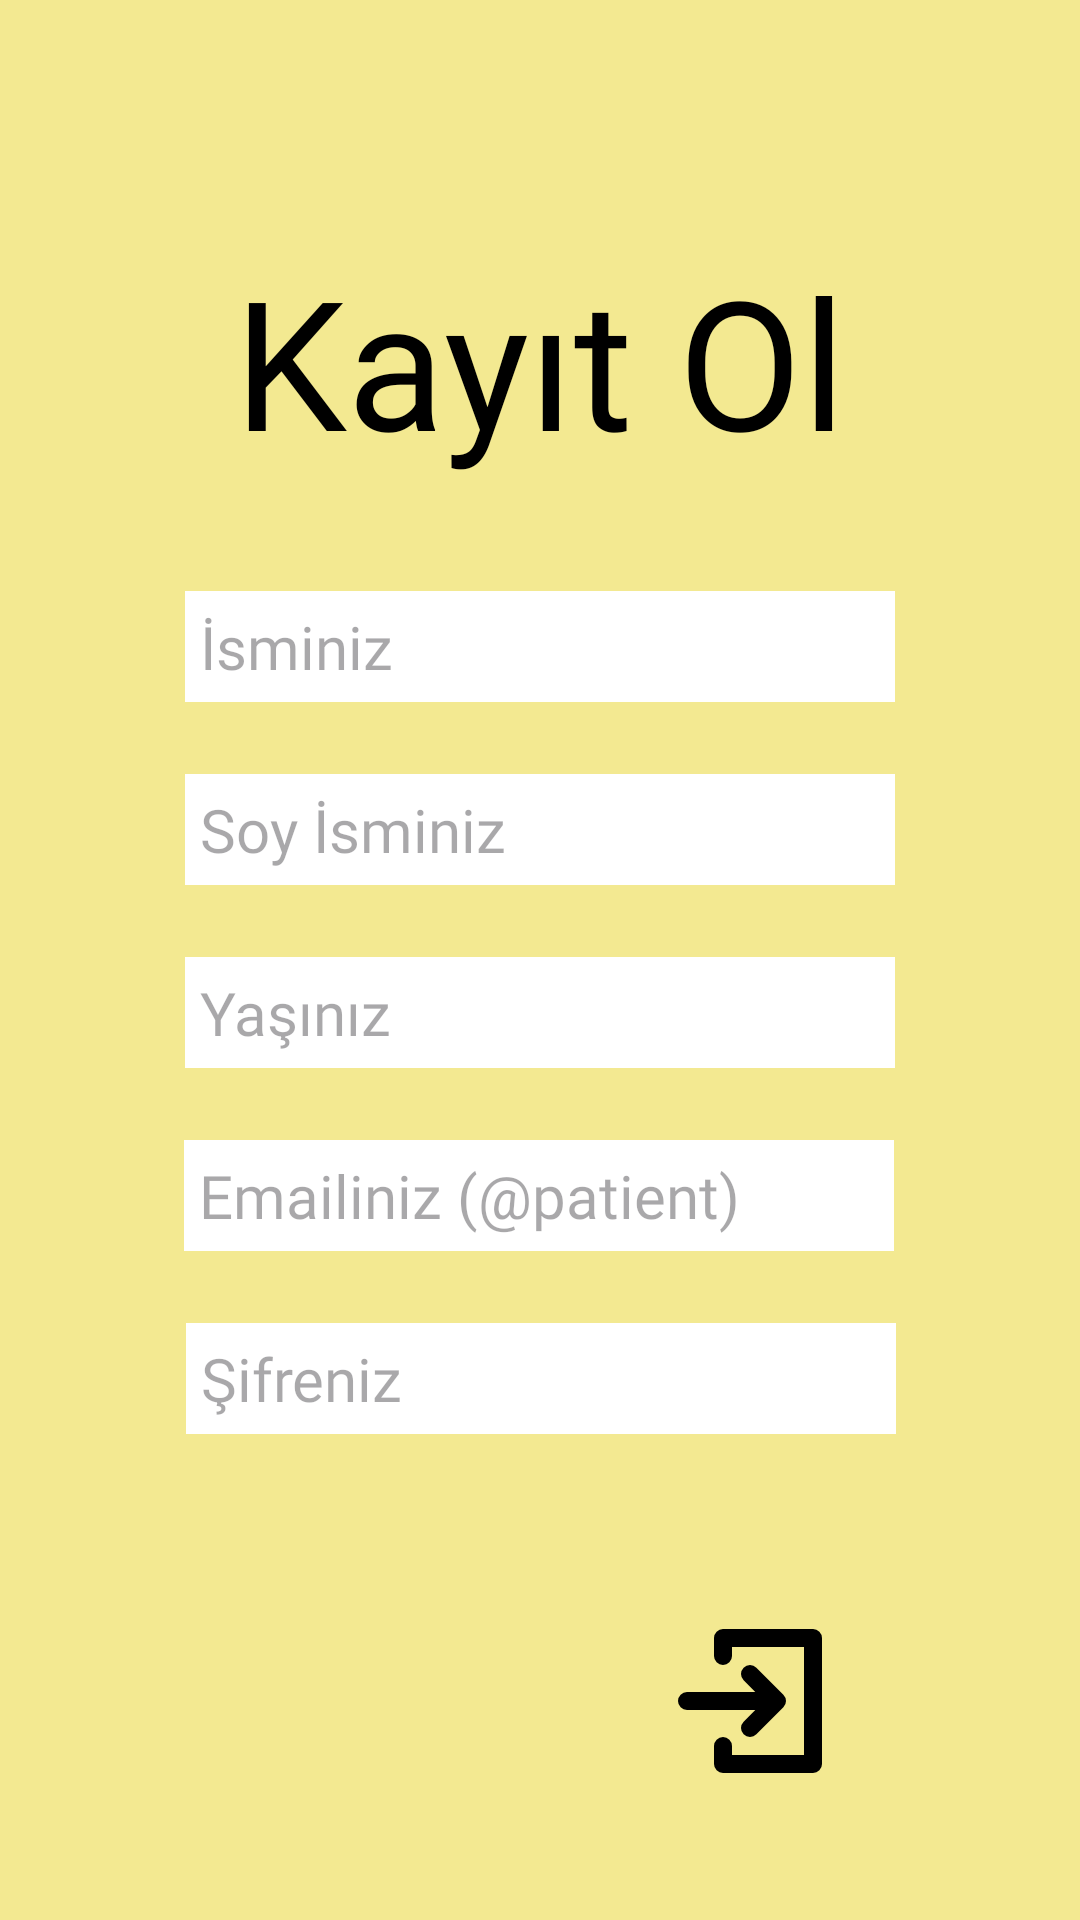

This screen was rendered from an Android layout file. Write that file and the resources it references.
<!-- AndroidManifest.xml: activity theme Theme.Material3.Light.NoActionBar -->
<!-- res/layout/activity_patient_register.xml -->
<?xml version="1.0" encoding="utf-8"?>
<androidx.constraintlayout.widget.ConstraintLayout xmlns:android="http://schemas.android.com/apk/res/android"
    xmlns:app="http://schemas.android.com/apk/res-auto"
    xmlns:tools="http://schemas.android.com/tools"
    android:layout_width="match_parent"
    android:layout_height="match_parent"
    android:background="#F3E991"
    tools:context=".patient.PatientRegisterActivity">

    <ImageButton
        android:id="@+id/btnRDocConfirm"
        android:layout_width="wrap_content"
        android:layout_height="wrap_content"
        android:layout_marginTop="32dp"
        android:layout_marginBottom="16dp"
        android:backgroundTint="#00FFFFFF"
        app:layout_constraintBottom_toBottomOf="parent"
        app:layout_constraintEnd_toEndOf="parent"
        app:layout_constraintHorizontal_bias="0.743"
        app:layout_constraintStart_toStartOf="parent"
        app:layout_constraintTop_toBottomOf="@+id/txtClientPassword"
        app:srcCompat="@drawable/ic_login" />

    <TextView
        android:id="@+id/textView2"
        android:layout_width="wrap_content"
        android:layout_height="wrap_content"
        android:layout_marginStart="10dp"
        android:layout_marginTop="75dp"
        android:layout_marginEnd="10dp"
        android:fontFamily="@font/baloo"
        android:padding="5dp"
        android:text="@string/register"
        android:textColor="#000000"
        android:textSize="60sp"
        app:layout_constraintEnd_toEndOf="parent"
        app:layout_constraintStart_toStartOf="parent"
        app:layout_constraintTop_toTopOf="parent" />

    <EditText
        android:id="@+id/txtClientName"
        android:layout_width="wrap_content"
        android:layout_height="wrap_content"
        android:layout_marginTop="32dp"
        android:background="#FFFFFF"
        android:ems="10"
        android:fontFamily="@font/baloo"
        android:hint="İsminiz"
        android:inputType="none"
        android:padding="5dp"
        android:textColor="#000000"
        android:textSize="20sp"
        app:layout_constraintEnd_toEndOf="parent"
        app:layout_constraintStart_toStartOf="parent"
        app:layout_constraintTop_toBottomOf="@+id/textView2" />

    <EditText
        android:id="@+id/txtClientSurname"
        android:layout_width="wrap_content"
        android:layout_height="wrap_content"
        android:layout_marginTop="24dp"
        android:background="#FFFFFF"
        android:ems="10"
        android:fontFamily="@font/baloo"
        android:hint="Soy İsminiz"
        android:inputType="none"
        android:padding="5dp"
        android:textColor="#000000"
        android:textSize="20sp"
        app:layout_constraintEnd_toEndOf="parent"
        app:layout_constraintStart_toStartOf="parent"
        app:layout_constraintTop_toBottomOf="@+id/txtClientName" />

    <EditText
        android:id="@+id/txtClientEmail"
        android:layout_width="wrap_content"
        android:layout_height="wrap_content"
        android:layout_marginTop="24dp"
        android:background="#FFFFFF"
        android:ems="10"
        android:fontFamily="@font/baloo"
        android:hint="Emailiniz (@patient)"
        android:inputType="textLongMessage"
        android:padding="5dp"
        android:textColor="#000000"
        android:textSize="20sp"
        app:layout_constraintEnd_toEndOf="parent"
        app:layout_constraintHorizontal_bias="0.497"
        app:layout_constraintStart_toStartOf="parent"
        app:layout_constraintTop_toBottomOf="@+id/txtClientAge" />

    <EditText
        android:id="@+id/txtClientPassword"
        android:layout_width="wrap_content"
        android:layout_height="wrap_content"
        android:layout_marginTop="24dp"
        android:background="#FFFFFF"
        android:ems="10"
        android:fontFamily="@font/baloo"
        android:hint="Şifreniz"
        android:inputType="number"
        android:padding="5dp"
        android:textColor="#000000"
        android:textSize="20sp"
        app:layout_constraintEnd_toEndOf="parent"
        app:layout_constraintHorizontal_bias="0.502"
        app:layout_constraintStart_toStartOf="parent"
        app:layout_constraintTop_toBottomOf="@+id/txtClientEmail" />

    <EditText
        android:id="@+id/txtClientAge"
        android:layout_width="wrap_content"
        android:layout_height="wrap_content"
        android:layout_marginTop="24dp"
        android:background="#FFFFFF"
        android:ems="10"
        android:fontFamily="@font/baloo"
        android:hint="Yaşınız"
        android:inputType="number"
        android:padding="5dp"
        android:textColor="#000000"
        android:textSize="20sp"
        app:layout_constraintEnd_toEndOf="parent"
        app:layout_constraintStart_toStartOf="parent"
        app:layout_constraintTop_toBottomOf="@+id/txtClientSurname" />

</androidx.constraintlayout.widget.ConstraintLayout>
<!-- resources referenced by this layout -->
<resources>
  <!-- drawable ic_login (drawable) -->
  <vector android:height="48dp" android:viewportHeight="96"
      android:viewportWidth="96" android:width="48dp" xmlns:android="http://schemas.android.com/apk/res/android">
      <path android:fillColor="#FF000000" android:pathData="M43.758,61.758a5.999,5.999 0,1 0,8.484 8.484l18,-18a5.998,5.998 0,0 0,0 -8.484l-18,-18a5.999,5.999 0,0 0,-8.484 8.484L51.516,42H6A6,6 0,0 0,6 54H51.516Z"/>
      <path android:fillColor="#FF000000" android:pathData="M90,0H30a5.997,5.997 0,0 0,-6 6V18a6,6 0,0 0,12 0V12H84V84H36V78a6,6 0,0 0,-12 0V90a5.997,5.997 0,0 0,6 6H90a5.997,5.997 0,0 0,6 -6V6A5.997,5.997 0,0 0,90 0Z"/>
  </vector>
  <string name="register">Kayıt Ol</string>
</resources>
